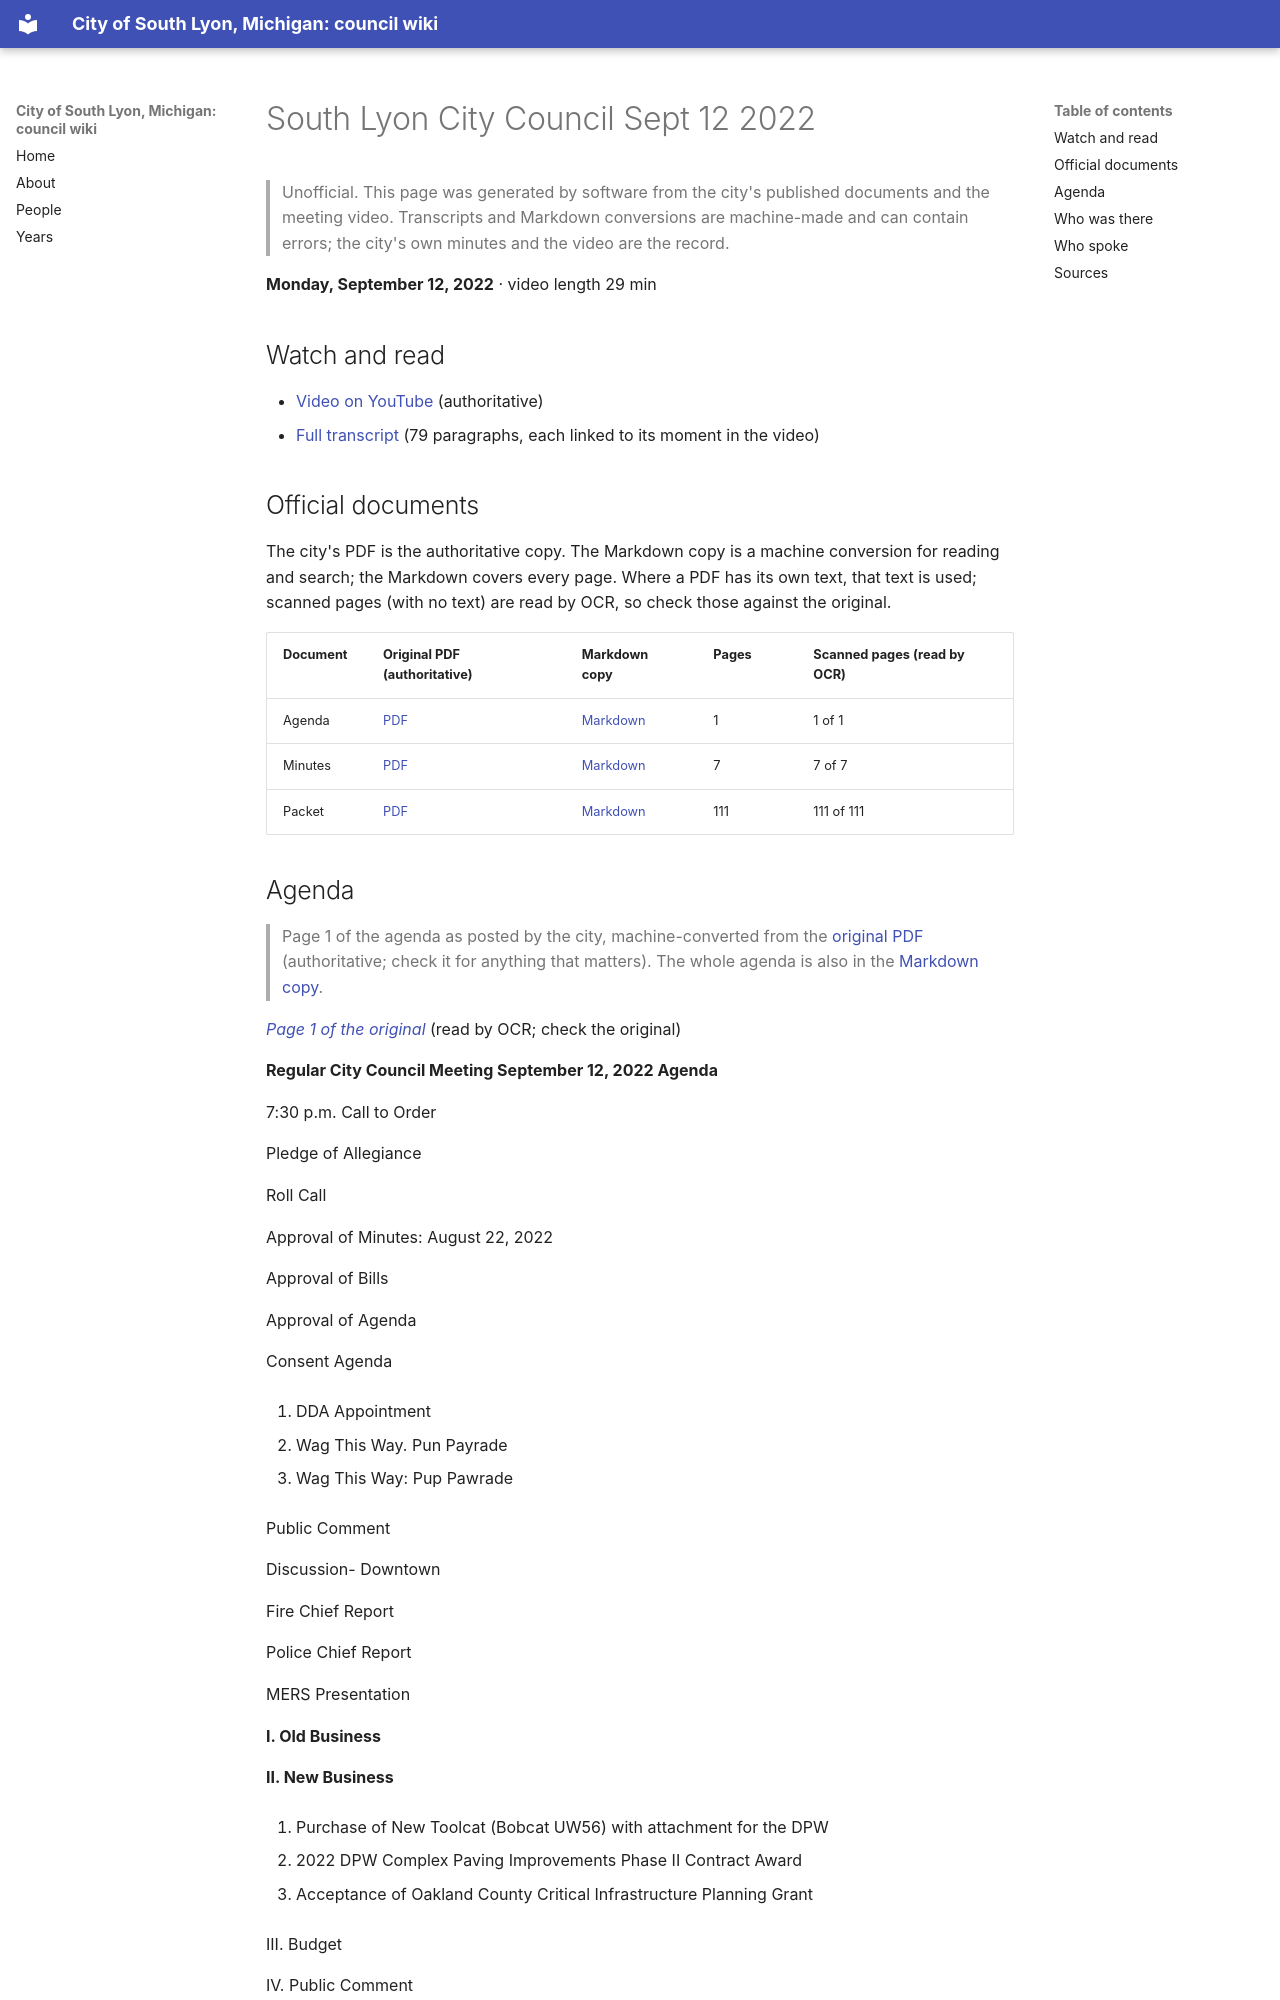

repository: RyanMathewson/city-of-south-lyon-mi-council-wiki · page: meetings/2022/2022-09-12-1/index.html · generator: mkdocs

---
title: "South Lyon City Council Sept 12 2022"
meeting_date: "2022-09-12"
video_url: "https://www.youtube.com/watch?v=6ZFJ7lySE9Q"
source_listing: "https://www.southlyonmi.org/government/city_council/city_council_minutes_and_agendas.php"
---


# South Lyon City Council Sept 12 2022

> Unofficial. This page was generated by software from the city's published documents and the meeting video. Transcripts and Markdown conversions are machine-made and can contain errors; the city's own minutes and the video are the record.

**Monday, September 12, 2022** · video length 29 min

## Watch and read

- [Video on YouTube](https://www.youtube.com/watch?v=6ZFJ7lySE9Q) (authoritative)
- [Full transcript](../../transcripts/2022/2022-09-12-1.md) (79 paragraphs, each linked to its moment in the video)

## Official documents

The city's PDF is the authoritative copy. The Markdown copy is a machine conversion for reading and search; the Markdown covers every page. Where a PDF has its own text, that text is used; scanned pages (with no text) are read by OCR, so check those against the original.

| Document | Original PDF (authoritative) | Markdown copy | Pages | Scanned pages (read by OCR) |
|---|---|---|---|---|
| Agenda | [PDF](https://www.southlyonmi.org/9-12-22%20Council%20Meeting%20Agenda.pdf?t=202209081530590) | [Markdown](../../documents/2022/2022-09-12/agenda.md) | 1 | 1 of 1 |
| Minutes | [PDF](https://www.southlyonmi.org/9-12-22%20CM%20Approved.pdf?t=202210041148380) | [Markdown](../../documents/2022/2022-09-12/minutes.md) | 7 | 7 of 7 |
| Packet | [PDF](https://www.southlyonmi.org/9-12-22%20Council%20Packet%20-%20online%20only.pdf?t=202209081531200) | [Markdown](../../documents/2022/2022-09-12/packet.md) | 111 | 111 of 111 |
